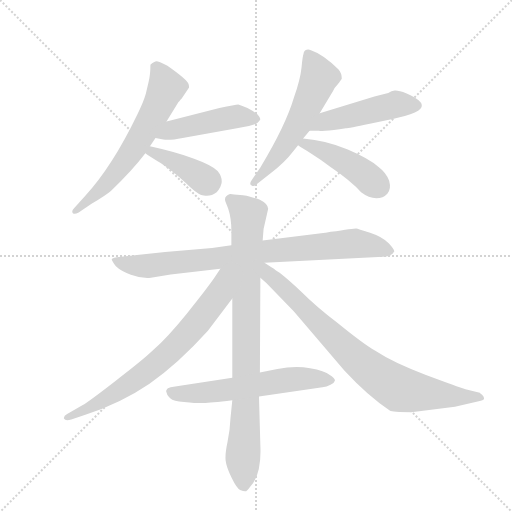
t = 0.00 s
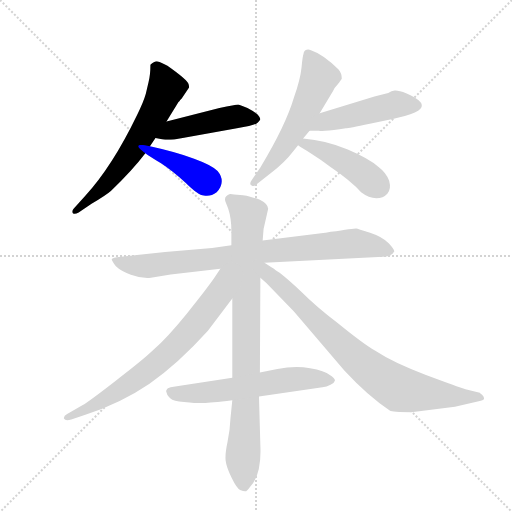
t = 1.74 s
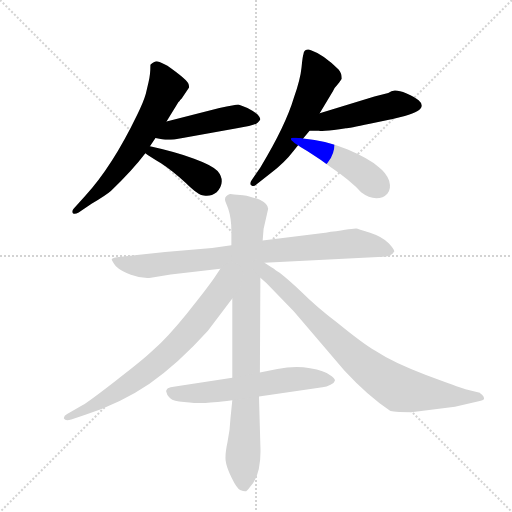
t = 3.47 s
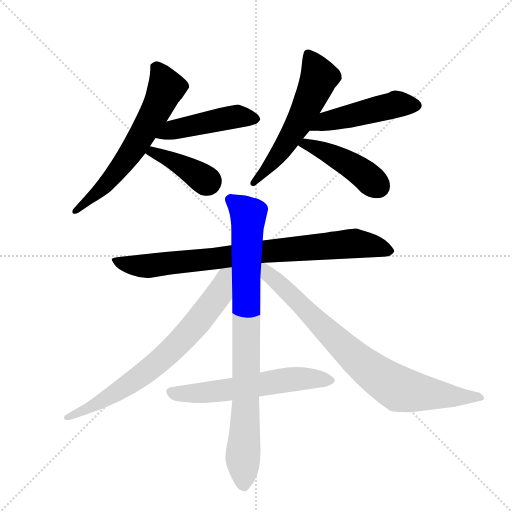
t = 5.20 s
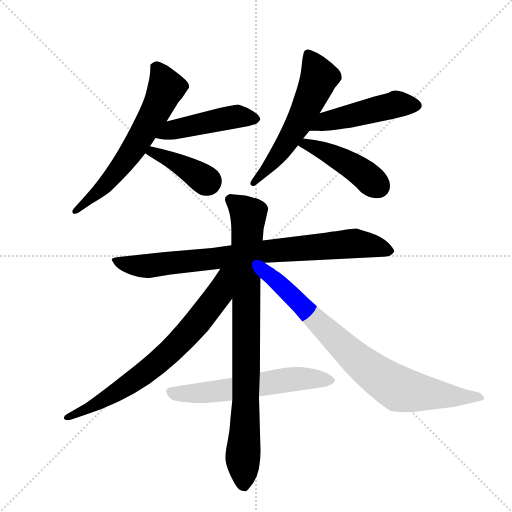
t = 6.94 s
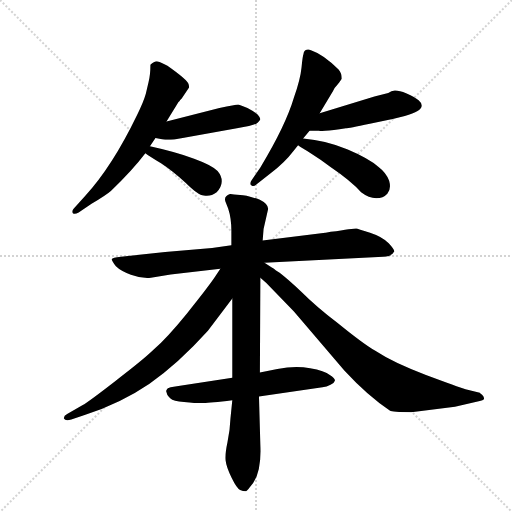
t = 8.67 s

The animated SVG that drew these frames (rendered in a browser with its animation timeline set to each time). Animation: 11 CSS @keyframes rules; one cycle of 8.67 s.

<svg version="1.1" viewBox="0 0 1024 1024" xmlns="http://www.w3.org/2000/svg">
  <g stroke="lightgray" stroke-dasharray="1,1" stroke-width="1" transform="scale(4, 4)">
    <line x1="0" y1="0" x2="256" y2="256"></line>
    <line x1="256" y1="0" x2="0" y2="256"></line>
    <line x1="128" y1="0" x2="128" y2="256"></line>
    <line x1="0" y1="128" x2="256" y2="128"></line>
  </g>
  <g transform="scale(0.92, -0.92) translate(60, -900)">
    <style type="text/css">
      
        @keyframes keyframes0 {
          from {
            stroke: blue;
            stroke-dashoffset: 641;
            stroke-width: 128;
          }
          68% {
            animation-timing-function: step-end;
            stroke: blue;
            stroke-dashoffset: 0;
            stroke-width: 128;
          }
          to {
            stroke: black;
            stroke-width: 1024;
          }
        }
        #make-me-a-hanzi-animation-0 {
          animation: keyframes0 0.7716471354166666s both;
          animation-delay: 0s;
          animation-timing-function: linear;
        }
      
        @keyframes keyframes1 {
          from {
            stroke: blue;
            stroke-dashoffset: 475;
            stroke-width: 128;
          }
          61% {
            animation-timing-function: step-end;
            stroke: blue;
            stroke-dashoffset: 0;
            stroke-width: 128;
          }
          to {
            stroke: black;
            stroke-width: 1024;
          }
        }
        #make-me-a-hanzi-animation-1 {
          animation: keyframes1 0.6365559895833334s both;
          animation-delay: 0.7716471354166666s;
          animation-timing-function: linear;
        }
      
        @keyframes keyframes2 {
          from {
            stroke: blue;
            stroke-dashoffset: 402;
            stroke-width: 128;
          }
          57% {
            animation-timing-function: step-end;
            stroke: blue;
            stroke-dashoffset: 0;
            stroke-width: 128;
          }
          to {
            stroke: black;
            stroke-width: 1024;
          }
        }
        #make-me-a-hanzi-animation-2 {
          animation: keyframes2 0.5771484375s both;
          animation-delay: 1.408203125s;
          animation-timing-function: linear;
        }
      
        @keyframes keyframes3 {
          from {
            stroke: blue;
            stroke-dashoffset: 584;
            stroke-width: 128;
          }
          66% {
            animation-timing-function: step-end;
            stroke: blue;
            stroke-dashoffset: 0;
            stroke-width: 128;
          }
          to {
            stroke: black;
            stroke-width: 1024;
          }
        }
        #make-me-a-hanzi-animation-3 {
          animation: keyframes3 0.7252604166666666s both;
          animation-delay: 1.9853515625s;
          animation-timing-function: linear;
        }
      
        @keyframes keyframes4 {
          from {
            stroke: blue;
            stroke-dashoffset: 490;
            stroke-width: 128;
          }
          61% {
            animation-timing-function: step-end;
            stroke: blue;
            stroke-dashoffset: 0;
            stroke-width: 128;
          }
          to {
            stroke: black;
            stroke-width: 1024;
          }
        }
        #make-me-a-hanzi-animation-4 {
          animation: keyframes4 0.6487630208333334s both;
          animation-delay: 2.7106119791666665s;
          animation-timing-function: linear;
        }
      
        @keyframes keyframes5 {
          from {
            stroke: blue;
            stroke-dashoffset: 451;
            stroke-width: 128;
          }
          59% {
            animation-timing-function: step-end;
            stroke: blue;
            stroke-dashoffset: 0;
            stroke-width: 128;
          }
          to {
            stroke: black;
            stroke-width: 1024;
          }
        }
        #make-me-a-hanzi-animation-5 {
          animation: keyframes5 0.6170247395833334s both;
          animation-delay: 3.359375s;
          animation-timing-function: linear;
        }
      
        @keyframes keyframes6 {
          from {
            stroke: blue;
            stroke-dashoffset: 864;
            stroke-width: 128;
          }
          74% {
            animation-timing-function: step-end;
            stroke: blue;
            stroke-dashoffset: 0;
            stroke-width: 128;
          }
          to {
            stroke: black;
            stroke-width: 1024;
          }
        }
        #make-me-a-hanzi-animation-6 {
          animation: keyframes6 0.953125s both;
          animation-delay: 3.9763997395833335s;
          animation-timing-function: linear;
        }
      
        @keyframes keyframes7 {
          from {
            stroke: blue;
            stroke-dashoffset: 896;
            stroke-width: 128;
          }
          74% {
            animation-timing-function: step-end;
            stroke: blue;
            stroke-dashoffset: 0;
            stroke-width: 128;
          }
          to {
            stroke: black;
            stroke-width: 1024;
          }
        }
        #make-me-a-hanzi-animation-7 {
          animation: keyframes7 0.9791666666666666s both;
          animation-delay: 4.929524739583334s;
          animation-timing-function: linear;
        }
      
        @keyframes keyframes8 {
          from {
            stroke: blue;
            stroke-dashoffset: 745;
            stroke-width: 128;
          }
          71% {
            animation-timing-function: step-end;
            stroke: blue;
            stroke-dashoffset: 0;
            stroke-width: 128;
          }
          to {
            stroke: black;
            stroke-width: 1024;
          }
        }
        #make-me-a-hanzi-animation-8 {
          animation: keyframes8 0.8562825520833334s both;
          animation-delay: 5.908691406250001s;
          animation-timing-function: linear;
        }
      
        @keyframes keyframes9 {
          from {
            stroke: blue;
            stroke-dashoffset: 836;
            stroke-width: 128;
          }
          73% {
            animation-timing-function: step-end;
            stroke: blue;
            stroke-dashoffset: 0;
            stroke-width: 128;
          }
          to {
            stroke: black;
            stroke-width: 1024;
          }
        }
        #make-me-a-hanzi-animation-9 {
          animation: keyframes9 0.9303385416666666s both;
          animation-delay: 6.764973958333334s;
          animation-timing-function: linear;
        }
      
        @keyframes keyframes10 {
          from {
            stroke: blue;
            stroke-dashoffset: 610;
            stroke-width: 128;
          }
          67% {
            animation-timing-function: step-end;
            stroke: blue;
            stroke-dashoffset: 0;
            stroke-width: 128;
          }
          to {
            stroke: black;
            stroke-width: 1024;
          }
        }
        #make-me-a-hanzi-animation-10 {
          animation: keyframes10 0.7464192708333334s both;
          animation-delay: 7.695312500000001s;
          animation-timing-function: linear;
        }
      
    </style>
    
      <path d="M 266 582 L 278 600 L 302 636 L 328 678 L 330 680 Q 331 682 335 686 L 351 710 Q 351 714 350 717 Q 348 726 304 757 Q 290 765 283 766.5 Q 276 768 267 759 Q 267 737 263 722 L 257 696 Q 252 678 238 650 Q 184 538 125 474 L 100 446 Q 95 440 98.5 436.5 Q 102 433 111 438 L 139 457 Q 172 477 181 485 Q 228 530 256 567 L 266 582 Z" fill="lightgray"></path>
    
      <path d="M 278 600 L 295 597 Q 307 594 337 600 L 455 621 Q 494 627 500 633 Q 505 638 506 641 Q 506 644 500 651 Q 493 657 478 665 Q 463 672 458 673 Q 452 673 417 665 L 302 636 C 273 629 248 605 278 600 Z" fill="lightgray"></path>
    
      <path d="M 256 567 Q 264 561 290 545 Q 316 528 344 502 Q 371 475 383 475 Q 398 472 411 482 Q 432 505 413 528 Q 403 540 362 555 Q 321 570 266 582 C 237 588 232 584 256 567 Z" fill="lightgray"></path>
    
      <path d="M 635 654 L 664 702 Q 666 708 673 715 Q 682 727 683 729 Q 683 741 676 749 Q 643 782 616 791 Q 604 795 600 785 L 600 783 Q 598 779 595.5 753.5 Q 593 728 579 688 Q 561 627 506 536 L 487 508 Q 481 499 487 497 Q 492 493 500 501 L 529 524 Q 559 547 578 572 L 588 584 L 599 599 L 613 616 L 635 654 Z" fill="lightgray"></path>
    
      <path d="M 692 621 Q 697 621 744 631 L 796 642 L 820 648 Q 873 662 850 682 Q 842 689 824 697 Q 805 704 798 703 Q 791 702 784 698 L 754 690 L 635 654 C 606 645 583 616 613 616 L 633 616 Q 642 614 678 619 L 692 621 Z" fill="lightgray"></path>
    
      <path d="M 588 584 Q 595 579 617 566 Q 638 553 657 538 Q 704 506 725 482 Q 742 469 758 469 Q 773 469 782 479 Q 791 489 786 507 Q 780 524 763 537 Q 743 555 696 575 Q 649 595 599 599 C 569 602 563 601 588 584 Z" fill="lightgray"></path>
    
      <path d="M 515 329 L 773 342 Q 792 342 797 353 Q 798 357 785 371 Q 772 385 744.5 394 Q 717 403 714.5 403.5 Q 712 404 659 396 L 648 394 L 647 394 L 511 377 L 443 367 L 401 361 L 299 352 L 203 342 Q 184 340 183 337 Q 182 334 192 321 Q 202 311 224.5 302.5 Q 247 294 268 296 L 311 303 L 419 316 L 515 329 Z" fill="lightgray"></path>
    
      <path d="M 445 30 L 441 -10 Q 440 -36 434.5 -61.5 Q 429 -87 430.5 -101 Q 432 -115 443.5 -138.5 Q 455 -162 462 -165 Q 469 -168 473 -168 Q 477 -168 483 -159 Q 509 -133 506 -68 L 503 38 L 505 90 L 506 296 L 511 377 L 513 402 L 523 446 Q 523 457 505 466 Q 475 476 462 476 L 449 477 L 441 478 L 440 478 Q 426 473 430 462 L 436 447 Q 443 426 443 398 L 443 367 L 445 251 L 445 79 L 445 30 Z" fill="lightgray"></path>
    
      <path d="M 419 316 L 406 296 Q 388 270 346 218 Q 303 165 273 139 Q 249 116 191 72 Q 133 27 119 19 L 86 0 Q 78 -4 79 -10 Q 82 -16 95 -12 L 124 -2 Q 202 23 265 66 Q 327 109 392 181 L 445 251 C 503 327 438 345 419 316 Z" fill="lightgray"></path>
    
      <path d="M 506 296 L 519 285 L 579 223 L 689 94 Q 740 39 788 7 Q 792 4 834 4 L 929 16 L 983 28 Q 990 30 992 32 Q 993 33 991 38 Q 988 43 985 44 L 983 46 L 952 54 Q 936 59 866 85 Q 796 111 755 138 Q 728 154 674 198 Q 628 233 595 266 Q 552 306 540 312 Q 536 316 530 319 L 515 329 C 490 346 472 325 506 296 Z" fill="lightgray"></path>
    
      <path d="M 301 50 L 303 44 Q 303 41 310 34 Q 317 27 340 26 L 352 25 L 362 24 L 383 24 Q 396 24 445 30 L 503 38 L 641 58 Q 650 59 658.5 63.5 Q 667 68 668 72.5 Q 669 77 657 85 Q 646 94 614 99.5 Q 582 105 543 98 L 505 90 L 445 79 L 335 62 Q 303 58 303 54 L 301 50 Z" fill="lightgray"></path>
    
    
      <clipPath id="make-me-a-hanzi-clip-0">
        <path d="M 266 582 L 278 600 L 302 636 L 328 678 L 330 680 Q 331 682 335 686 L 351 710 Q 351 714 350 717 Q 348 726 304 757 Q 290 765 283 766.5 Q 276 768 267 759 Q 267 737 263 722 L 257 696 Q 252 678 238 650 Q 184 538 125 474 L 100 446 Q 95 440 98.5 436.5 Q 102 433 111 438 L 139 457 Q 172 477 181 485 Q 228 530 256 567 L 266 582 Z"></path>
      </clipPath>
      <path clip-path="url(#make-me-a-hanzi-clip-0)" d="M 279 752 L 296 726 L 300 707 L 258 622 L 175 504 L 104 440" fill="none" id="make-me-a-hanzi-animation-0" stroke-dasharray="513 1026" stroke-linecap="round"></path>
    
      <clipPath id="make-me-a-hanzi-clip-1">
        <path d="M 278 600 L 295 597 Q 307 594 337 600 L 455 621 Q 494 627 500 633 Q 505 638 506 641 Q 506 644 500 651 Q 493 657 478 665 Q 463 672 458 673 Q 452 673 417 665 L 302 636 C 273 629 248 605 278 600 Z"></path>
      </clipPath>
      <path clip-path="url(#make-me-a-hanzi-clip-1)" d="M 283 605 L 315 618 L 448 646 L 496 642" fill="none" id="make-me-a-hanzi-animation-1" stroke-dasharray="347 694" stroke-linecap="round"></path>
    
      <clipPath id="make-me-a-hanzi-clip-2">
        <path d="M 256 567 Q 264 561 290 545 Q 316 528 344 502 Q 371 475 383 475 Q 398 472 411 482 Q 432 505 413 528 Q 403 540 362 555 Q 321 570 266 582 C 237 588 232 584 256 567 Z"></path>
      </clipPath>
      <path clip-path="url(#make-me-a-hanzi-clip-2)" d="M 262 568 L 272 570 L 313 552 L 391 505" fill="none" id="make-me-a-hanzi-animation-2" stroke-dasharray="274 548" stroke-linecap="round"></path>
    
      <clipPath id="make-me-a-hanzi-clip-3">
        <path d="M 635 654 L 664 702 Q 666 708 673 715 Q 682 727 683 729 Q 683 741 676 749 Q 643 782 616 791 Q 604 795 600 785 L 600 783 Q 598 779 595.5 753.5 Q 593 728 579 688 Q 561 627 506 536 L 487 508 Q 481 499 487 497 Q 492 493 500 501 L 529 524 Q 559 547 578 572 L 588 584 L 599 599 L 613 616 L 635 654 Z"></path>
      </clipPath>
      <path clip-path="url(#make-me-a-hanzi-clip-3)" d="M 608 784 L 633 729 L 571 602 L 492 503" fill="none" id="make-me-a-hanzi-animation-3" stroke-dasharray="456 912" stroke-linecap="round"></path>
    
      <clipPath id="make-me-a-hanzi-clip-4">
        <path d="M 692 621 Q 697 621 744 631 L 796 642 L 820 648 Q 873 662 850 682 Q 842 689 824 697 Q 805 704 798 703 Q 791 702 784 698 L 754 690 L 635 654 C 606 645 583 616 613 616 L 633 616 Q 642 614 678 619 L 692 621 Z"></path>
      </clipPath>
      <path clip-path="url(#make-me-a-hanzi-clip-4)" d="M 618 622 L 648 636 L 800 673 L 844 671" fill="none" id="make-me-a-hanzi-animation-4" stroke-dasharray="362 724" stroke-linecap="round"></path>
    
      <clipPath id="make-me-a-hanzi-clip-5">
        <path d="M 588 584 Q 595 579 617 566 Q 638 553 657 538 Q 704 506 725 482 Q 742 469 758 469 Q 773 469 782 479 Q 791 489 786 507 Q 780 524 763 537 Q 743 555 696 575 Q 649 595 599 599 C 569 602 563 601 588 584 Z"></path>
      </clipPath>
      <path clip-path="url(#make-me-a-hanzi-clip-5)" d="M 594 586 L 606 587 L 668 560 L 731 522 L 763 495" fill="none" id="make-me-a-hanzi-animation-5" stroke-dasharray="323 646" stroke-linecap="round"></path>
    
      <clipPath id="make-me-a-hanzi-clip-6">
        <path d="M 515 329 L 773 342 Q 792 342 797 353 Q 798 357 785 371 Q 772 385 744.5 394 Q 717 403 714.5 403.5 Q 712 404 659 396 L 648 394 L 647 394 L 511 377 L 443 367 L 401 361 L 299 352 L 203 342 Q 184 340 183 337 Q 182 334 192 321 Q 202 311 224.5 302.5 Q 247 294 268 296 L 311 303 L 419 316 L 515 329 Z"></path>
      </clipPath>
      <path clip-path="url(#make-me-a-hanzi-clip-6)" d="M 187 335 L 261 321 L 709 371 L 757 365 L 788 353" fill="none" id="make-me-a-hanzi-animation-6" stroke-dasharray="736 1472" stroke-linecap="round"></path>
    
      <clipPath id="make-me-a-hanzi-clip-7">
        <path d="M 445 30 L 441 -10 Q 440 -36 434.5 -61.5 Q 429 -87 430.5 -101 Q 432 -115 443.5 -138.5 Q 455 -162 462 -165 Q 469 -168 473 -168 Q 477 -168 483 -159 Q 509 -133 506 -68 L 503 38 L 505 90 L 506 296 L 511 377 L 513 402 L 523 446 Q 523 457 505 466 Q 475 476 462 476 L 449 477 L 441 478 L 440 478 Q 426 473 430 462 L 436 447 Q 443 426 443 398 L 443 367 L 445 251 L 445 79 L 445 30 Z"></path>
      </clipPath>
      <path clip-path="url(#make-me-a-hanzi-clip-7)" d="M 441 467 L 480 433 L 475 30 L 468 -88 L 471 -155" fill="none" id="make-me-a-hanzi-animation-7" stroke-dasharray="768 1536" stroke-linecap="round"></path>
    
      <clipPath id="make-me-a-hanzi-clip-8">
        <path d="M 419 316 L 406 296 Q 388 270 346 218 Q 303 165 273 139 Q 249 116 191 72 Q 133 27 119 19 L 86 0 Q 78 -4 79 -10 Q 82 -16 95 -12 L 124 -2 Q 202 23 265 66 Q 327 109 392 181 L 445 251 C 503 327 438 345 419 316 Z"></path>
      </clipPath>
      <path clip-path="url(#make-me-a-hanzi-clip-8)" d="M 438 312 L 428 299 L 416 260 L 354 181 L 299 126 L 209 57 L 143 17 L 85 -7" fill="none" id="make-me-a-hanzi-animation-8" stroke-dasharray="617 1234" stroke-linecap="round"></path>
    
      <clipPath id="make-me-a-hanzi-clip-9">
        <path d="M 506 296 L 519 285 L 579 223 L 689 94 Q 740 39 788 7 Q 792 4 834 4 L 929 16 L 983 28 Q 990 30 992 32 Q 993 33 991 38 Q 988 43 985 44 L 983 46 L 952 54 Q 936 59 866 85 Q 796 111 755 138 Q 728 154 674 198 Q 628 233 595 266 Q 552 306 540 312 Q 536 316 530 319 L 515 329 C 490 346 472 325 506 296 Z"></path>
      </clipPath>
      <path clip-path="url(#make-me-a-hanzi-clip-9)" d="M 512 322 L 523 304 L 711 123 L 791 64 L 823 51 L 986 34" fill="none" id="make-me-a-hanzi-animation-9" stroke-dasharray="708 1416" stroke-linecap="round"></path>
    
      <clipPath id="make-me-a-hanzi-clip-10">
        <path d="M 301 50 L 303 44 Q 303 41 310 34 Q 317 27 340 26 L 352 25 L 362 24 L 383 24 Q 396 24 445 30 L 503 38 L 641 58 Q 650 59 658.5 63.5 Q 667 68 668 72.5 Q 669 77 657 85 Q 646 94 614 99.5 Q 582 105 543 98 L 505 90 L 445 79 L 335 62 Q 303 58 303 54 L 301 50 Z"></path>
      </clipPath>
      <path clip-path="url(#make-me-a-hanzi-clip-10)" d="M 308 49 L 333 43 L 431 51 L 593 77 L 659 72" fill="none" id="make-me-a-hanzi-animation-10" stroke-dasharray="482 964" stroke-linecap="round"></path>
    
  </g>
</svg>
